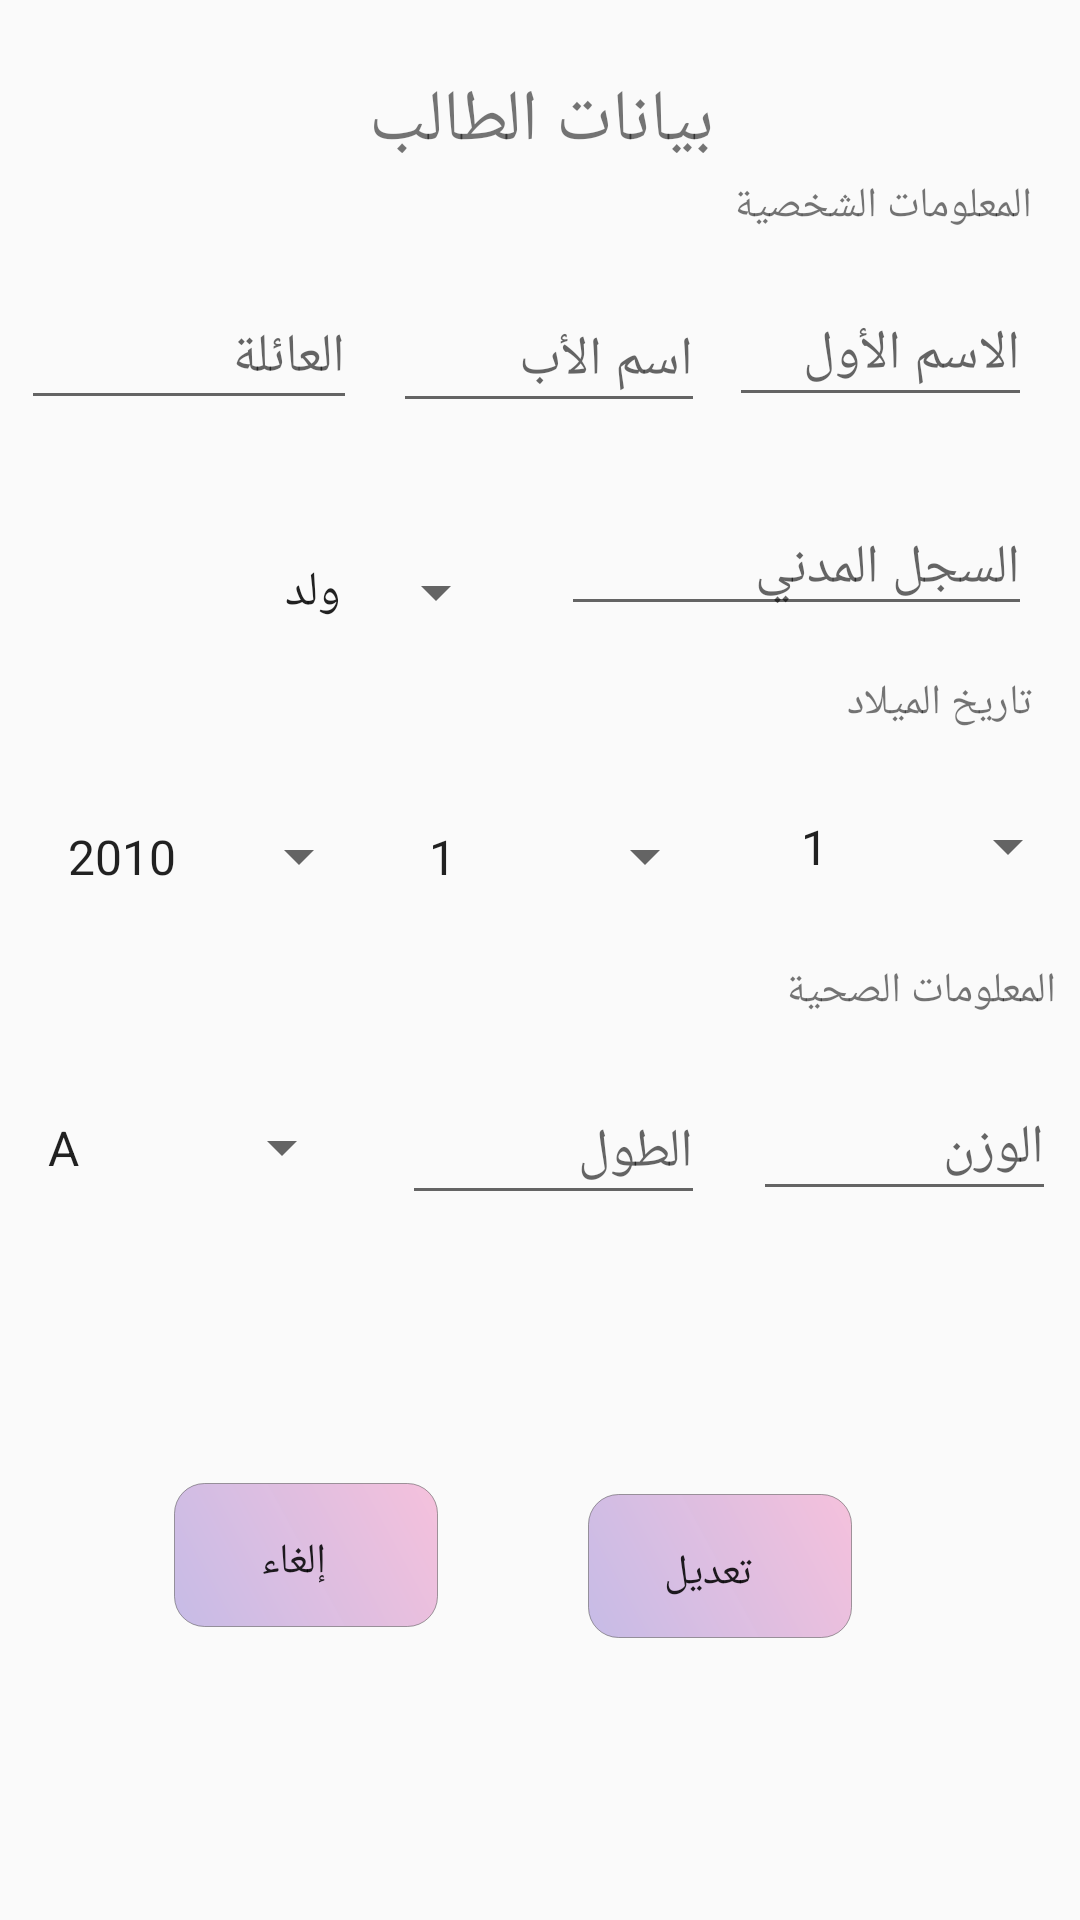

Here is an Android app screen rendered from its layout file. Give the layout XML and the strings, colors and styles it references.
<!-- AndroidManifest.xml: application theme AppTheme -->
<!-- res/layout/fragment_student_info.xml -->
<?xml version="1.0" encoding="utf-8"?>
<android.support.constraint.ConstraintLayout xmlns:android="http://schemas.android.com/apk/res/android"
    xmlns:app="http://schemas.android.com/apk/res-auto"
    xmlns:tools="http://schemas.android.com/tools"
    android:layout_width="match_parent"
    android:layout_height="match_parent"
    tools:context=".AddStudentFragment">

    


    <EditText
        android:id="@+id/editTextWieght"
        android:layout_width="101dp"
        android:layout_height="45dp"
        android:layout_alignParentBottom="true"
        android:layout_alignStart="@+id/editTextFirstName"
        android:layout_marginEnd="8dp"
        android:layout_marginTop="8dp"
        android:ems="10"
        android:hint="الوزن"
        android:inputType="textPersonName"
        app:layout_constraintEnd_toEndOf="parent"
        app:layout_constraintTop_toBottomOf="@+id/childTxt" />

    <EditText
        android:id="@+id/editTextHight"
        android:layout_width="101dp"
        android:layout_height="45dp"
        android:layout_alignTop="@+id/editTextWieght"
        android:layout_centerHorizontal="true"
        android:layout_marginEnd="16dp"
        android:layout_marginTop="52dp"
        android:ems="10"
        android:hint="الطول"
        android:inputType="textPersonName"
        app:layout_constraintEnd_toStartOf="@+id/editTextWieght"
        app:layout_constraintTop_toBottomOf="@+id/month" />

    <EditText
        android:id="@+id/editTextLastName"
        android:layout_width="112dp"
        android:layout_height="45dp"
        android:layout_alignParentStart="true"
        android:layout_alignParentTop="true"
        android:layout_marginEnd="12dp"
        android:layout_marginStart="8dp"
        android:layout_marginTop="44dp"
        android:ems="10"
        android:hint="العائلة"
        android:inputType="textPersonName"
        app:layout_constraintEnd_toStartOf="@+id/editTextMiddleName"
        app:layout_constraintHorizontal_bias="1.0"
        app:layout_constraintStart_toStartOf="parent"
        app:layout_constraintTop_toBottomOf="@+id/titleText" />

    <EditText
        android:id="@+id/editTextMiddleName"
        android:layout_width="104dp"
        android:layout_height="45dp"
        android:layout_alignTop="@+id/editTextLastName"
        android:layout_centerHorizontal="true"
        android:layout_marginEnd="8dp"
        android:layout_marginTop="72dp"
        android:ems="10"
        android:hint="اسم الأب"
        android:inputType="textPersonName"
        app:layout_constraintEnd_toStartOf="@+id/editTextFirstName"
        app:layout_constraintTop_toTopOf="@+id/titleText" />

    <EditText
        android:id="@+id/editTextFirstName"
        android:layout_width="101dp"
        android:layout_height="45dp"
        android:layout_alignParentEnd="true"
        android:layout_alignTop="@+id/editTextLastName"
        android:layout_marginEnd="16dp"
        android:layout_marginTop="8dp"
        android:ems="10"
        android:hint="الاسم الأول"
        android:inputType="textPersonName"
        app:layout_constraintEnd_toEndOf="parent"
        app:layout_constraintTop_toBottomOf="@+id/std" />

    <TextView
        android:id="@+id/childTxt"
        android:layout_width="143dp"
        android:layout_height="30dp"
        android:layout_above="@+id/editTextWieght"
        android:layout_alignEnd="@+id/editTextWieght"
        android:layout_marginEnd="8dp"
        android:layout_marginStart="8dp"
        android:layout_marginTop="16dp"
        android:text="المعلومات الصحية"
        android:textSize="14sp"
        app:layout_constraintEnd_toEndOf="parent"
        app:layout_constraintHorizontal_bias="1.0"
        app:layout_constraintStart_toStartOf="parent"
        app:layout_constraintTop_toBottomOf="@+id/day" />

    <TextView
        android:id="@+id/textView7"
        android:layout_width="wrap_content"
        android:layout_height="27dp"
        android:layout_alignEnd="@+id/editTextWieght"
        android:layout_centerVertical="true"
        android:layout_marginEnd="16dp"
        android:layout_marginTop="16dp"
        android:text="تاريخ الميلاد"
        android:textSize="14sp"
        app:layout_constraintEnd_toEndOf="parent"
        app:layout_constraintTop_toBottomOf="@+id/editTextNationalId" />

    <TextView
        android:id="@+id/std"
        android:layout_width="wrap_content"
        android:layout_height="27dp"
        android:layout_above="@+id/editTextLastName"
        android:layout_alignStart="@+id/editTextWieght"
        android:layout_marginEnd="16dp"
        android:layout_marginTop="8dp"
        android:text="المعلومات الشخصية"
        android:textSize="14sp"
        app:layout_constraintEnd_toEndOf="parent"
        app:layout_constraintTop_toBottomOf="@+id/titleText" />

    <TextView
        android:id="@+id/titleText"
        android:layout_width="wrap_content"
        android:layout_height="27dp"
        android:layout_alignParentTop="true"
        android:layout_alignStart="@+id/cancelBtn"
        android:layout_marginTop="24dp"
        android:text="بيانات الطالب"
        android:textSize="24sp"
        app:layout_constraintEnd_toEndOf="parent"
        app:layout_constraintHorizontal_bias="0.502"
        app:layout_constraintStart_toStartOf="parent"
        app:layout_constraintTop_toTopOf="parent" />

    <Button
        android:id="@+id/cancelBtn"
        android:layout_width="wrap_content"
        android:layout_height="wrap_content"
        android:layout_alignParentStart="true"
        android:layout_alignTop="@+id/editBtn"
        android:layout_marginBottom="8dp"
        android:layout_marginEnd="28dp"
        android:layout_marginStart="8dp"
        android:layout_marginTop="8dp"
        android:background="@drawable/buttons_shape"
        android:text="إلغاء"
        app:layout_constraintBottom_toBottomOf="parent"
        app:layout_constraintEnd_toStartOf="@+id/editBtn"
        app:layout_constraintHorizontal_bias="0.696"
        app:layout_constraintStart_toStartOf="parent"
        app:layout_constraintTop_toBottomOf="@+id/editTextHight"
        app:layout_constraintVertical_bias="0.476" />

    <Button
        android:id="@+id/editBtn"
        android:layout_width="wrap_content"
        android:layout_height="wrap_content"
        android:layout_alignParentBottom="true"
        android:layout_alignParentEnd="true"
        android:layout_marginBottom="8dp"
        android:layout_marginEnd="76dp"
        android:layout_marginTop="8dp"
        android:background="@drawable/buttons_shape"
        android:text="تعديل"
        app:layout_constraintBottom_toBottomOf="parent"
        app:layout_constraintEnd_toEndOf="parent"
        app:layout_constraintTop_toBottomOf="@+id/editTextWieght" />

    <EditText
        android:id="@+id/editTextNationalId"
        android:layout_width="157dp"
        android:layout_height="wrap_content"
        android:layout_alignEnd="@+id/editTextWieght"
        android:layout_alignParentTop="true"
        android:layout_marginEnd="16dp"
        android:layout_marginTop="28dp"
        android:ems="10"
        android:hint="السجل المدني"
        android:inputType="textPersonName"
        app:layout_constraintEnd_toEndOf="parent"
        app:layout_constraintTop_toBottomOf="@+id/editTextFirstName" />

    <Spinner
        android:id="@+id/bloodType"
        android:layout_width="110dp"
        android:layout_height="45dp"
        android:layout_alignStart="@+id/editTextLastName"
        android:layout_alignTop="@+id/editTextWieght"
        android:layout_marginEnd="16dp"
        android:layout_marginStart="8dp"
        android:layout_marginTop="52dp"
        android:entries="@array/blood_types"
        app:layout_constraintEnd_toStartOf="@+id/editTextHight"
        app:layout_constraintHorizontal_bias="0.958"
        app:layout_constraintStart_toStartOf="parent"
        app:layout_constraintTop_toBottomOf="@+id/year"></Spinner>


    <Spinner
        android:id="@+id/day"
        android:layout_width="101dp"
        android:layout_height="45dp"
        android:layout_alignStart="@+id/editTextFirstName"
        android:layout_below="@+id/textView7"
        android:layout_marginTop="8dp"
        android:entries="@array/days"
        app:layout_constraintEnd_toEndOf="parent"
        app:layout_constraintTop_toBottomOf="@+id/textView7"></Spinner>

    <Spinner
        android:id="@+id/month"
        android:layout_width="104dp"
        android:layout_height="45dp"
        android:layout_below="@+id/textView7"
        android:layout_centerHorizontal="true"
        android:layout_marginEnd="20dp"
        android:layout_marginTop="44dp"
        android:entries="@array/months"
        app:layout_constraintEnd_toStartOf="@+id/day"
        app:layout_constraintTop_toBottomOf="@+id/gender"></Spinner>

    <Spinner
        android:id="@+id/year"
        android:layout_width="109dp"
        android:layout_height="45dp"
        android:layout_alignStart="@+id/editTextLastName"
        android:layout_below="@+id/textView7"
        android:layout_marginEnd="8dp"
        android:layout_marginStart="8dp"
        android:layout_marginTop="44dp"
        android:entries="@array/years"
        app:layout_constraintEnd_toStartOf="@+id/month"
        app:layout_constraintHorizontal_bias="0.676"
        app:layout_constraintStart_toStartOf="parent"
        app:layout_constraintTop_toBottomOf="@+id/gender"></Spinner>

    <Spinner
        android:id="@+id/gender"
        android:layout_width="119dp"
        android:layout_height="43dp"
        android:layout_alignStart="@+id/editTextLastName"
        android:layout_alignTop="@+id/editTextNationalId"
        android:layout_marginEnd="8dp"
        android:layout_marginStart="8dp"
        android:layout_marginTop="36dp"
        android:entries="@array/gender_type"
        app:layout_constraintEnd_toStartOf="@+id/editTextNationalId"
        app:layout_constraintHorizontal_bias="0.815"
        app:layout_constraintStart_toStartOf="parent"
        app:layout_constraintTop_toBottomOf="@+id/editTextLastName"></Spinner>



</android.support.constraint.ConstraintLayout>
<!-- resources referenced by this layout -->
<resources>
  <string-array name="blood_types">
          <item>A</item>
          <item>B</item>
          <item>O</item>
          <item>AB</item>
      </string-array>
  <string-array name="days">
          <item>1</item>
          <item>2</item>
          <item>3</item>
          <item>4</item>
          <item>5</item>
          <item>6</item>
          <item>7</item>
          <item>8</item>
          <item>9</item>
          <item>10</item>
          <item>11</item>
          <item>12</item>
          <item>13</item>
          <item>14</item>
          <item>15</item>
          <item>16</item>
          <item>17</item>
          <item>19</item>
          <item>20</item>
          <item>21</item>
          <item>22</item>
          <item>23</item>
          <item>24</item>
          <item>25</item>
          <item>26</item>
          <item>27</item>
          <item>28</item>
          <item>29</item>
          <item>30</item>
          <item>31</item>
      </string-array>
  <string-array name="gender_type">
          <item>ولد</item>
          <item>بنت</item>
      </string-array>
  <string-array name="months">
          <item>1</item>
          <item>2</item>
          <item>3</item>
          <item>4</item>
          <item>5</item>
          <item>6</item>
          <item>7</item>
          <item>8</item>
          <item>9</item>
          <item>10</item>
          <item>11</item>
          <item>12</item>
      </string-array>
  <string-array name="years">
          <item>2010</item>
          <item>2011</item>
          <item>2012</item>
          <item>2013</item>
          <item>2014</item>
          <item>2015</item>
          <item>2016</item>
          <item>2017</item>
      </string-array>
  <!-- drawable buttons_shape (drawable) -->
  <?xml version="1.0" encoding="utf-8"?>
  <shape xmlns:android="http://schemas.android.com/apk/res/android"
      android:shape="rectangle">
  
      <gradient
          android:startColor="@color/colorAccent"
          android:endColor="@color/colorPink"
          android:angle="45">
      </gradient>
  
      <corners
          android:radius="10dp"/>
  
      <padding
          android:bottom="5pt"
          android:left="6pt"
          android:right="10pt"
          android:top="7pt">
      </padding>
  
      <stroke
          android:color="@color/colorGreyTransparent"
          android:width="0.1dp">
      </stroke>
  
  </shape>
  <style name="AppTheme" parent="Theme.AppCompat.Light.DarkActionBar">
          
          <item name="colorPrimary">#B3B6B7</item>
          <item name="colorPrimaryDark">#797D7F</item>
          <item name="colorAccent">@color/colorAccent</item>
      </style>
  <color name="colorAccent">#fec6bbe6</color>
  <color name="colorPink">#f5c1dc</color>
  <color name="colorGreyTransparent">#80474546</color>
</resources>
